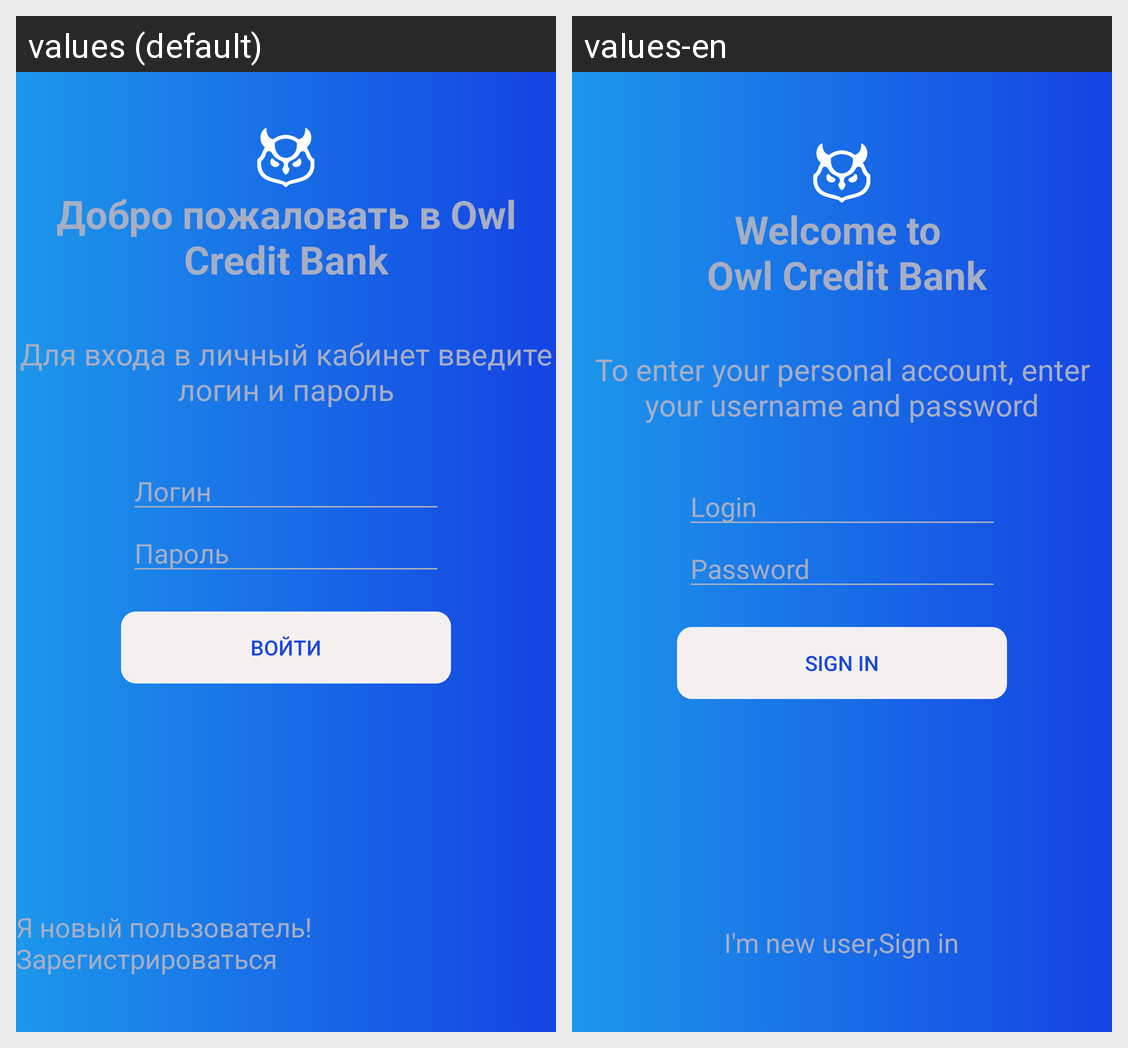

Strings drawn on this Android screen and how each of the app's shown locales translates them:
Android screen res/layout/fragment_login.xml rendered under 2 locales, left to right: values (default), values-en. Device: Nexus 5 (rendered at 1080×1920; each locale shown at half size, 540×960, under a caption strip naming it); theme Theme.AppCompat.Light.NoActionBar.
Strings drawn on this screen, with the default value and each locale's value (text and hints the layout hard-codes, and strings that could not be matched under every locale, appear in the picture but are not listed):

welcome
  values: Добро пожаловать в Owl Credit Bank
  values-en: Welcome to 
       Owl Credit Bank

login_text
  values: Для входа в личный кабинет введите логин и пароль
  values-en: To enter your personal account, enter your username and password

login
  values: Логин
  values-en: Login

login_password
  values: Пароль
  values-en: Password

login_button
  values: Войти
  values-en: Sign In

registration_info
  values: Я новый пользователь! Зарегистрироваться
  values-en: I'm new user,Sign in
